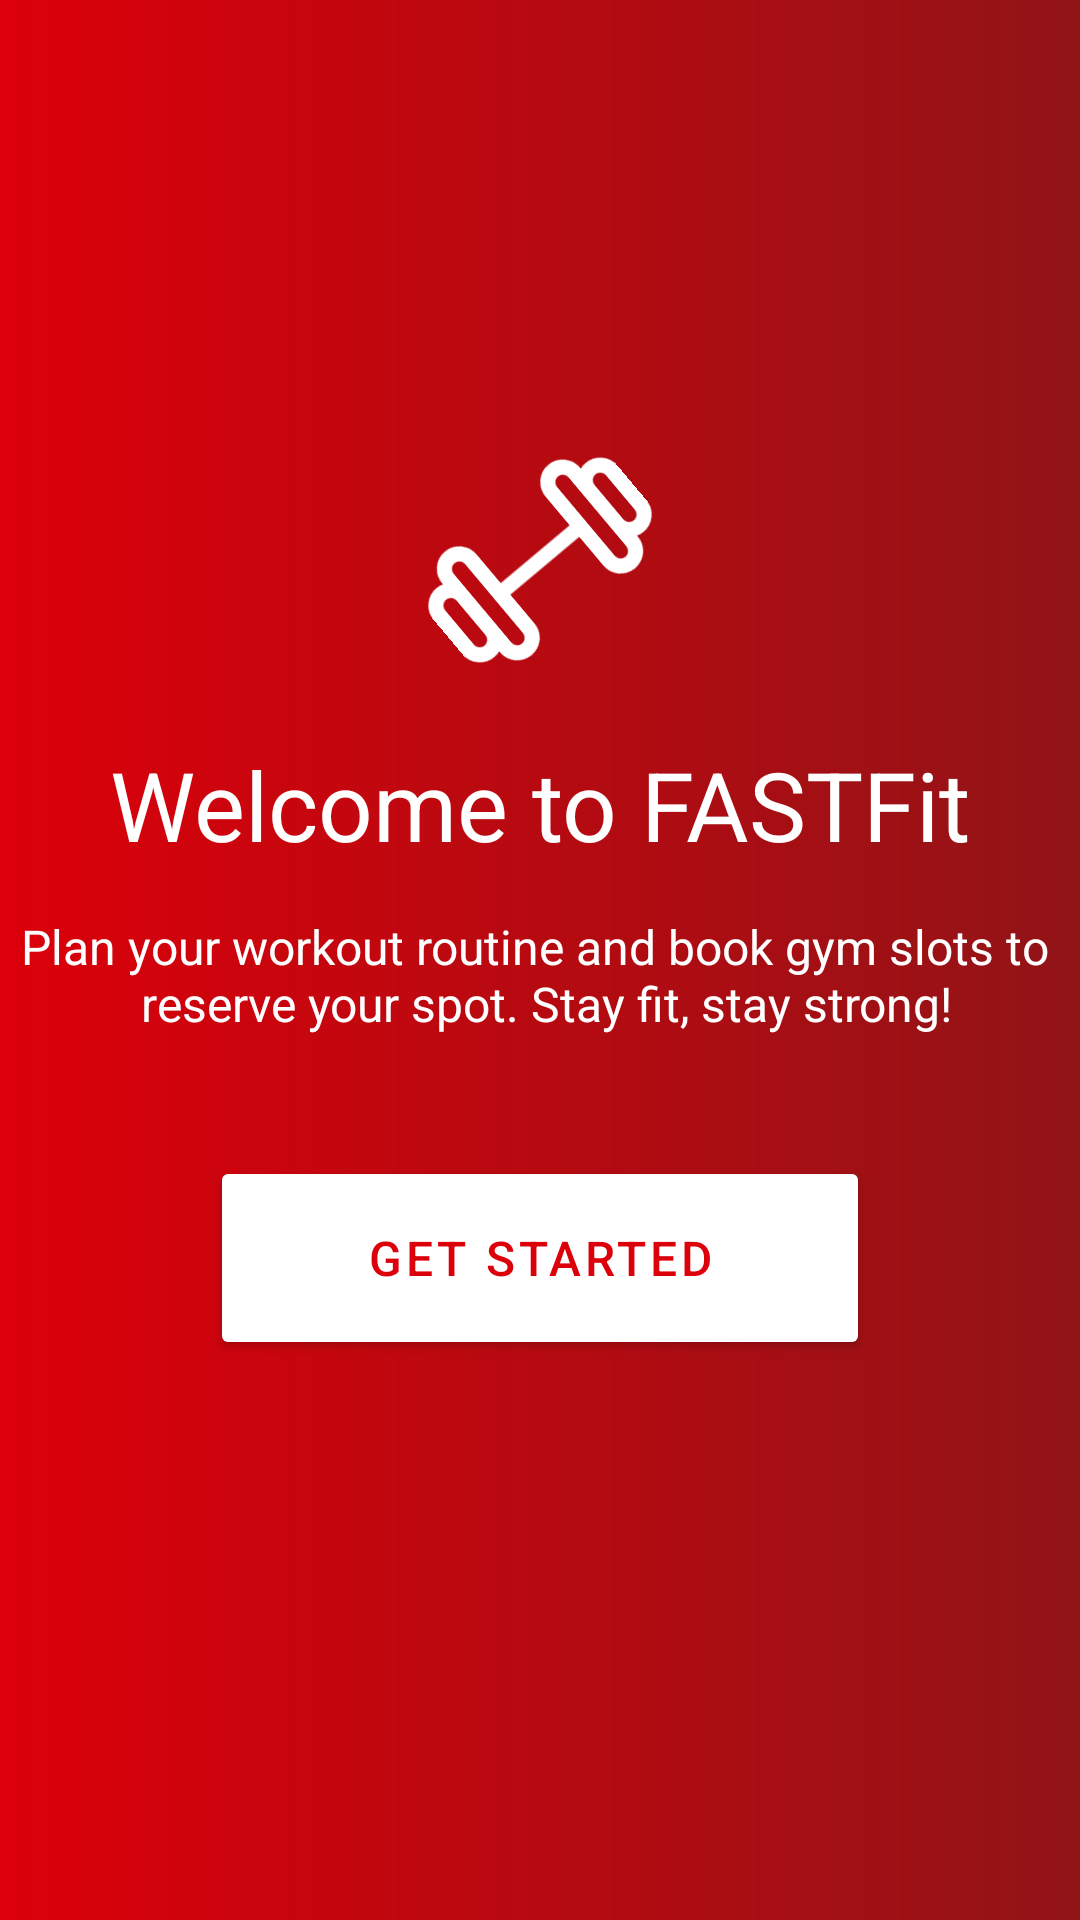

The Android layout XML behind this screen, and the referenced resources:
<!-- AndroidManifest.xml: application theme Theme.FastFit -->
<!-- res/layout/activity_onboarding.xml -->
<?xml version="1.0" encoding="utf-8"?>
<LinearLayout xmlns:android="http://schemas.android.com/apk/res/android"
    xmlns:app="http://schemas.android.com/apk/res-auto"
    xmlns:tools="http://schemas.android.com/tools"
    android:id="@+id/main"
    android:layout_width="match_parent"
    android:layout_height="match_parent"
    android:background="@drawable/dark_gradient"
    android:orientation="vertical"
    android:gravity="center"
    tools:context=".OnboardingActivity">

    <ImageView
        android:layout_width="80dp"
        android:layout_height="80dp"
        android:layout_gravity="center"
        android:src="@drawable/ic_dumbell"
        android:rotation="140"
        android:contentDescription="@string/app_name" />

        <TextView
            android:layout_width="wrap_content"
            android:layout_height="wrap_content"
            android:text="Welcome to FASTFit"
            android:textSize="32sp"
            android:textColor="#FFFFFF"
            android:layout_marginTop="20dp" />



        <TextView
            android:layout_width="wrap_content"
            android:layout_height="wrap_content"
            android:text="@string/tagline"
            android:textSize="16sp"
            android:textColor="#Ffffff"
            android:gravity="center"
            android:layout_marginTop="15dp" />

        
        <Button
            android:id="@+id/btnGetStarted"
            android:layout_width="220dp"
            android:layout_height="68dp"
            android:text="GET STARTED"
            android:textColor="@color/red"
            android:textSize="16sp"
            android:letterSpacing="0.08"
            app:backgroundTint="#FFFFFF"
            app:cornerRadius="34dp"
            android:layout_marginTop="40dp"
            android:layout_marginBottom="40dp" />



</LinearLayout>
<!-- resources referenced by this layout -->
<resources>
  <color name="red">#FFdc000a</color>
  <!-- drawable dark_gradient (drawable) -->
  <?xml version="1.0" encoding="utf-8"?>
  <shape xmlns:android="http://schemas.android.com/apk/res/android"
      android:shape="rectangle">
      <gradient
          android:startColor="#FFdc000a"
          android:endColor="#FF911417"
          android:angle="0" />
  </shape>
  <!-- drawable ic_dumbell (drawable) -->
  <vector xmlns:android="http://schemas.android.com/apk/res/android"
      android:width="800dp"
      android:height="800dp"
      android:viewportWidth="32"
      android:viewportHeight="32">
    <path
        android:pathData="M7,24L7,24c-1.1,0 -2,-0.9 -2,-2V10c0,-1.1 0.9,-2 2,-2h0c1.1,0 2,0.9 2,2v12C9,23.1 8.1,24 7,24z"
        android:strokeLineJoin="round"
        android:strokeWidth="2"
        android:fillColor="#00000000"
        android:strokeColor="#ffffff"
        android:strokeLineCap="round"/>
    <path
        android:pathData="M3,21L3,21c-1.1,0 -2,-0.9 -2,-2v-6c0,-1.1 0.9,-2 2,-2h0c1.1,0 2,0.9 2,2v6C5,20.1 4.1,21 3,21z"
        android:strokeLineJoin="round"
        android:strokeWidth="2"
        android:fillColor="#00000000"
        android:strokeColor="#ffffff"
        android:strokeLineCap="round"/>
    <path
        android:pathData="M25,8L25,8c1.1,0 2,0.9 2,2v12c0,1.1 -0.9,2 -2,2h0c-1.1,0 -2,-0.9 -2,-2V10C23,8.9 23.9,8 25,8z"
        android:strokeLineJoin="round"
        android:strokeWidth="2"
        android:fillColor="#00000000"
        android:strokeColor="#ffffff"
        android:strokeLineCap="round"/>
    <path
        android:pathData="M29,11L29,11c1.1,0 2,0.9 2,2v6c0,1.1 -0.9,2 -2,2h0c-1.1,0 -2,-0.9 -2,-2v-6C27,11.9 27.9,11 29,11z"
        android:strokeLineJoin="round"
        android:strokeWidth="2"
        android:fillColor="#00000000"
        android:strokeColor="#ffffff"
        android:strokeLineCap="round"/>
    <path
        android:pathData="M9,16L23,16"
        android:strokeLineJoin="round"
        android:strokeWidth="2"
        android:fillColor="#00000000"
        android:strokeColor="#ffffff"
        android:strokeLineCap="round"/>
  </vector>
  <string name="app_name">FASTFit</string>
  <string name="tagline">Plan your workout routine and book gym slots to \n reserve your spot. Stay fit, stay strong!</string>
  <style name="Theme.FastFit" parent="Base.Theme.FastFit" />
  <style name="Base.Theme.FastFit" parent="Theme.Material3.DayNight.NoActionBar">
          
          
      </style>
</resources>
